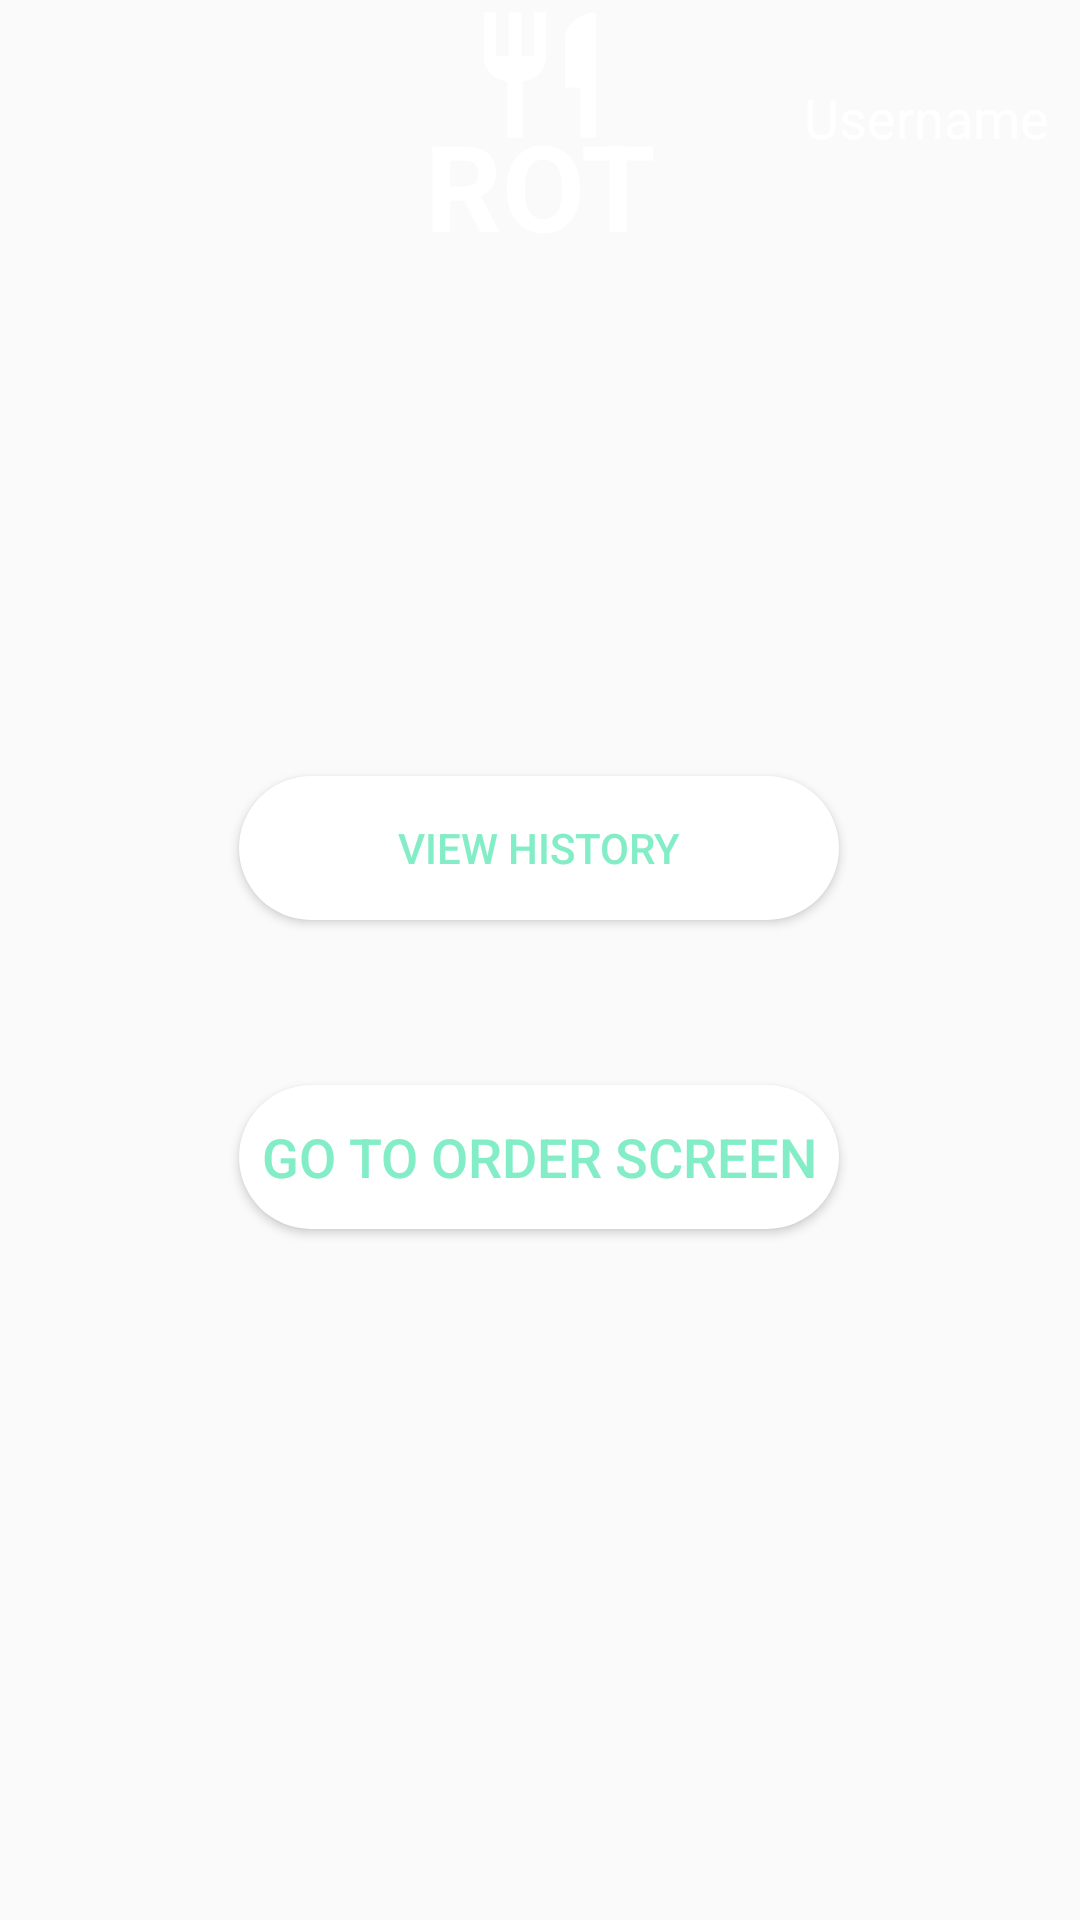

The Android layout XML behind this screen, and the referenced resources:
<!-- AndroidManifest.xml: application theme AppTheme -->
<!-- res/layout/activity_history.xml -->
<?xml version="1.0" encoding="utf-8"?>

<androidx.constraintlayout.widget.ConstraintLayout xmlns:android="http://schemas.android.com/apk/res/android"
    xmlns:app="http://schemas.android.com/apk/res-auto"
    xmlns:tools="http://schemas.android.com/tools"
    android:layout_width="match_parent"
    android:layout_height="match_parent"
    android:background="@drawable/bg_turquoise_color"
    tools:context=".History">

    <View
        android:id="@+id/SP_View"
        android:layout_width="match_parent"
        android:layout_height="85dp"
        app:layout_constraintBottom_toBottomOf="parent"
        app:layout_constraintEnd_toEndOf="parent"
        app:layout_constraintHorizontal_bias="1.0"
        app:layout_constraintStart_toStartOf="parent"
        app:layout_constraintTop_toTopOf="parent"
        app:layout_constraintVertical_bias="0.000" />

    <View
        android:id="@+id/OV_View"
        android:layout_width="match_parent"
        android:layout_height="85dp"
        app:layout_constraintBottom_toBottomOf="parent"
        app:layout_constraintEnd_toEndOf="parent"
        app:layout_constraintHorizontal_bias="1.0"
        app:layout_constraintStart_toStartOf="parent"
        app:layout_constraintTop_toTopOf="parent"
        app:layout_constraintVertical_bias="0.000" />

    <TextView
        android:id="@+id/Username"
        android:layout_width="wrap_content"
        android:layout_height="30dp"
        android:gravity="center_horizontal"
        android:text="Username"
        android:textAlignment="center"
        android:textColor="#FFFFFF"
        android:textSize="18sp"
        app:layout_constraintBottom_toBottomOf="@+id/OV_View"
        app:layout_constraintEnd_toEndOf="parent"
        app:layout_constraintHorizontal_bias="0.783"
        app:layout_constraintStart_toEndOf="@+id/OV_View2"
        app:layout_constraintTop_toTopOf="parent"
        app:layout_constraintVertical_bias="0.49" />

    <View
        android:id="@+id/OV_View4"
        android:layout_width="50dp"
        android:layout_height="50dp"
        android:background="@drawable/ic_restaurant_24_px_white"
        app:layout_constraintBottom_toBottomOf="@+id/OV_View2"
        app:layout_constraintEnd_toEndOf="@+id/OV_View2"
        app:layout_constraintHorizontal_bias="0.498"
        app:layout_constraintStart_toStartOf="@+id/OV_View2"
        app:layout_constraintTop_toTopOf="@+id/OV_View2"
        app:layout_constraintVertical_bias="0.0" />

    <TextView
        android:id="@+id/OV_View3"
        android:layout_width="100dp"
        android:layout_height="50dp"
        android:gravity="center_horizontal"
        android:text="@string/rot"
        android:textAlignment="center"
        android:textColor="#FFFFFF"
        android:textSize="40sp"
        android:textStyle="bold"
        app:layout_constraintBottom_toBottomOf="@+id/OV_View2"
        app:layout_constraintEnd_toEndOf="@+id/OV_View2"
        app:layout_constraintHorizontal_bias="1.0"
        app:layout_constraintStart_toStartOf="@+id/OV_View2"
        app:layout_constraintTop_toTopOf="@+id/OV_View2"
        app:layout_constraintVertical_bias="1.0" />

    <View
        android:id="@+id/OV_View2"
        android:layout_width="100dp"
        android:layout_height="85dp"
        app:layout_constraintBottom_toBottomOf="@+id/OV_View"
        app:layout_constraintEnd_toEndOf="@+id/OV_View"
        app:layout_constraintStart_toStartOf="parent"
        app:layout_constraintTop_toTopOf="@+id/OV_View"
        app:layout_constraintVertical_bias="0.0" />

    <Button
        android:id="@+id/button6"
        android:layout_width="200dp"
        android:layout_height="wrap_content"
        android:onClick="viewall"
        android:text="View History"
        android:textColor="#83EDC7"
        android:background="@drawable/custom_button"
        app:layout_constraintBottom_toBottomOf="parent"
        app:layout_constraintEnd_toEndOf="parent"
        app:layout_constraintHorizontal_bias="0.498"
        app:layout_constraintStart_toStartOf="parent"
        app:layout_constraintTop_toTopOf="parent"
        app:layout_constraintVertical_bias="0.437" />

    <Button
        android:id="@+id/button4"
        android:layout_width="200dp"
        android:layout_height="wrap_content"
        android:onClick="doMenu"
        android:background="@drawable/custom_button"
        android:textColor="#83EDC7"
        android:textSize="18sp"
        android:text="Go to order screen"
        app:layout_constraintBottom_toBottomOf="parent"
        app:layout_constraintEnd_toEndOf="parent"
        app:layout_constraintHorizontal_bias="0.497"
        app:layout_constraintStart_toStartOf="parent"
        app:layout_constraintTop_toBottomOf="@+id/button6"
        app:layout_constraintVertical_bias="0.193" />
</androidx.constraintlayout.widget.ConstraintLayout>
<!-- resources referenced by this layout -->
<resources>
  <!-- drawable custom_button (drawable) -->
  <?xml version="1.0" encoding="utf-8"?>
  
  <shape xmlns:android="http://schemas.android.com/apk/res/android" android:shape="rectangle">
      <solid android:color="#FFFFFF"/>
      <corners android:radius="40dp"/>
  </shape>
  <!-- drawable ic_restaurant_24_px_white (drawable) -->
  <vector xmlns:android="http://schemas.android.com/apk/res/android"
      android:width="24dp"
      android:height="24dp"
      android:viewportWidth="24"
      android:viewportHeight="24">
    <path
        android:fillColor="#FFFFFF"
        android:pathData="M11,9L9,9L9,2L7,2v7L5,9L5,2L3,2v7c0,2.12 1.66,3.84 3.75,3.97L6.75,22h2.5v-9.03C11.34,12.84 13,11.12 13,9L13,2h-2v7zM16,6v8h2.5v8L21,22L21,2c-2.76,0 -5,2.24 -5,4z"/>
  </vector>
  <string name="rot">ROT</string>
  <style name="AppTheme" parent="Theme.AppCompat.Light.NoActionBar">
          
          <item name="colorPrimary">@color/colorPrimary</item>
          <item name="colorPrimaryDark">@color/colorPrimaryDark</item>
          <item name="colorAccent">@color/colorAccent</item>
          <item name="android:statusBarColor" tools:ignore="NewApi">@android:color/transparent</item>
      </style>
  <!-- not gathered from this repository: default colours our renderer supplied (Android Studio template values) -->
  <color name="colorPrimary">#FF6200EE</color>
  <color name="colorPrimaryDark">#FF3700B3</color>
  <color name="colorAccent">#FF03DAC5</color>
</resources>
